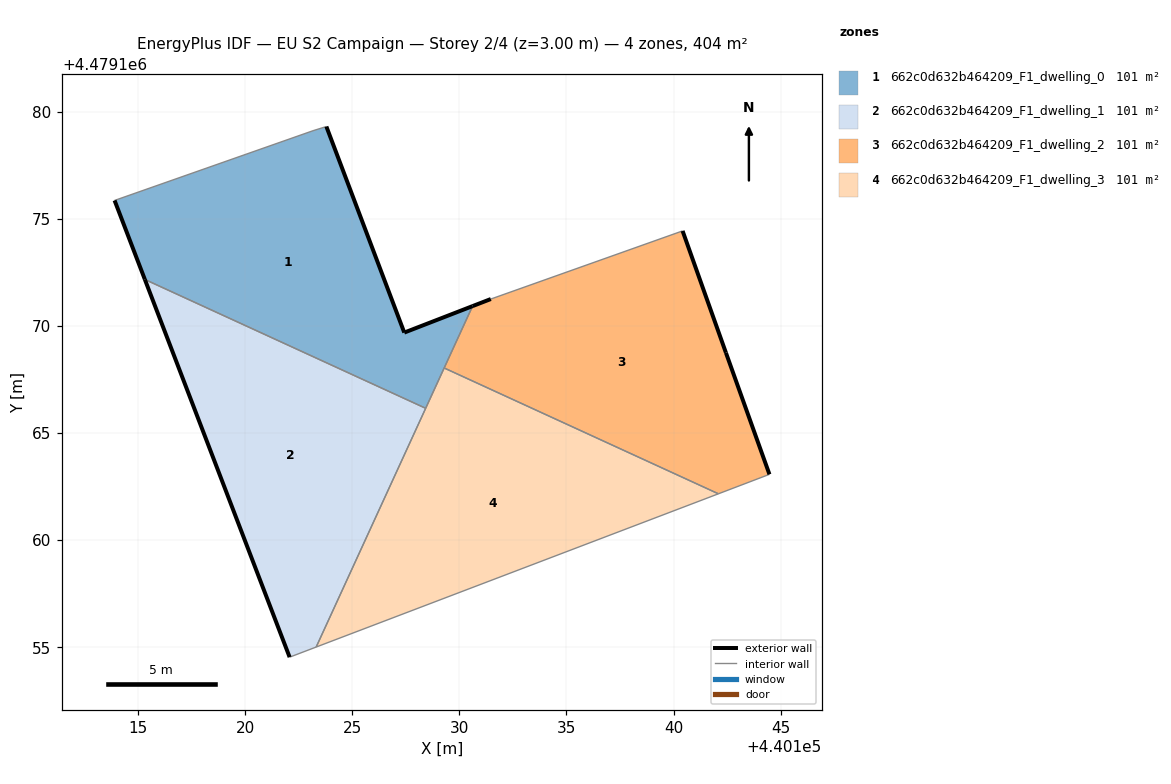
=== STOREY PLAN SPEC (per zone: floor XY polygon, exterior-wall plan segments, windows/doors) ===
zone 1: 662c0d632b464209_F1_dwelling_0  (101.0 m²)
  floor: (440128.43, 4479166.16) (440130.62, 4479170.93) (440127.43, 4479169.69) (440123.79, 4479179.31) (440123.17, 4479179.12) (440113.90, 4479175.86) (440115.32, 4479172.17)
  exterior wall: (440123.79, 4479179.31) – (440127.43, 4479169.69)  [10.3 m]
  exterior wall: (440127.43, 4479169.69) – (440130.62, 4479170.93)  [3.4 m]
  exterior wall: (440115.32, 4479172.17) – (440113.90, 4479175.86)  [4.0 m]
  interior walls: 5
zone 2: 662c0d632b464209_F1_dwelling_1  (101.0 m²)
  floor: (440123.31, 4479155.01) (440128.43, 4479166.16) (440115.32, 4479172.17) (440122.07, 4479154.54)
  exterior wall: (440122.08, 4479154.54) – (440115.32, 4479172.17)  [18.9 m]
  interior walls: 3
zone 3: 662c0d632b464209_F1_dwelling_2  (101.0 m²)
  floor: (440144.48, 4479163.07) (440142.44, 4479168.75) (440140.42, 4479174.44) (440131.47, 4479171.26) (440130.62, 4479170.93) (440129.29, 4479168.04) (440142.09, 4479162.17)
  exterior wall: (440130.62, 4479170.93) – (440131.47, 4479171.26)  [0.9 m]
  exterior wall: (440140.42, 4479174.44) – (440142.45, 4479168.75)  [6.0 m]
  exterior wall: (440142.45, 4479168.75) – (440144.48, 4479163.07)  [6.0 m]
  interior walls: 4
zone 4: 662c0d632b464209_F1_dwelling_3  (101.0 m²)
  floor: (440142.09, 4479162.17) (440129.29, 4479168.04) (440123.31, 4479155.01)
  interior walls: 4

=== DERIVED (storey summary) ===
Building: EU S2 Campaign
Storey: 2 of 4  (floor level z = 3.00 m)
Storey gross floor area: 403.9 m²
Zones on this storey: 4
  - 662c0d632b464209_F1_dwelling_0: floor 101.0 m²; exterior wall 17.7 m (53.0 m²); WWR 0.0%
  - 662c0d632b464209_F1_dwelling_1: floor 101.0 m²; exterior wall 18.9 m (56.7 m²); WWR 0.0%
  - 662c0d632b464209_F1_dwelling_2: floor 101.0 m²; exterior wall 13.0 m (38.9 m²); WWR 0.0%
  - 662c0d632b464209_F1_dwelling_3: floor 101.0 m²
Zone adjacency (shared interzone walls):
  - 662c0d632b464209_F1_dwelling_0 ↔ 662c0d632b464209_F1_dwelling_1
  - 662c0d632b464209_F1_dwelling_0 ↔ 662c0d632b464209_F1_dwelling_2
  - 662c0d632b464209_F1_dwelling_0 ↔ 662c0d632b464209_F1_dwelling_3
  - 662c0d632b464209_F1_dwelling_1 ↔ 662c0d632b464209_F1_dwelling_3
  - 662c0d632b464209_F1_dwelling_2 ↔ 662c0d632b464209_F1_dwelling_3